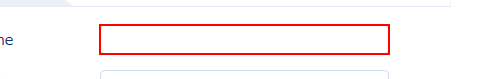
Workflow: BPTravel_login

Step 1: type [username] into the text box

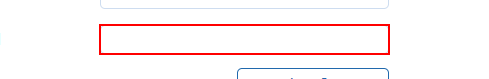
Step 2: type [password] into the text box

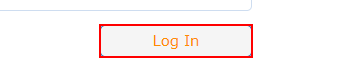
Step 3: click on the element
